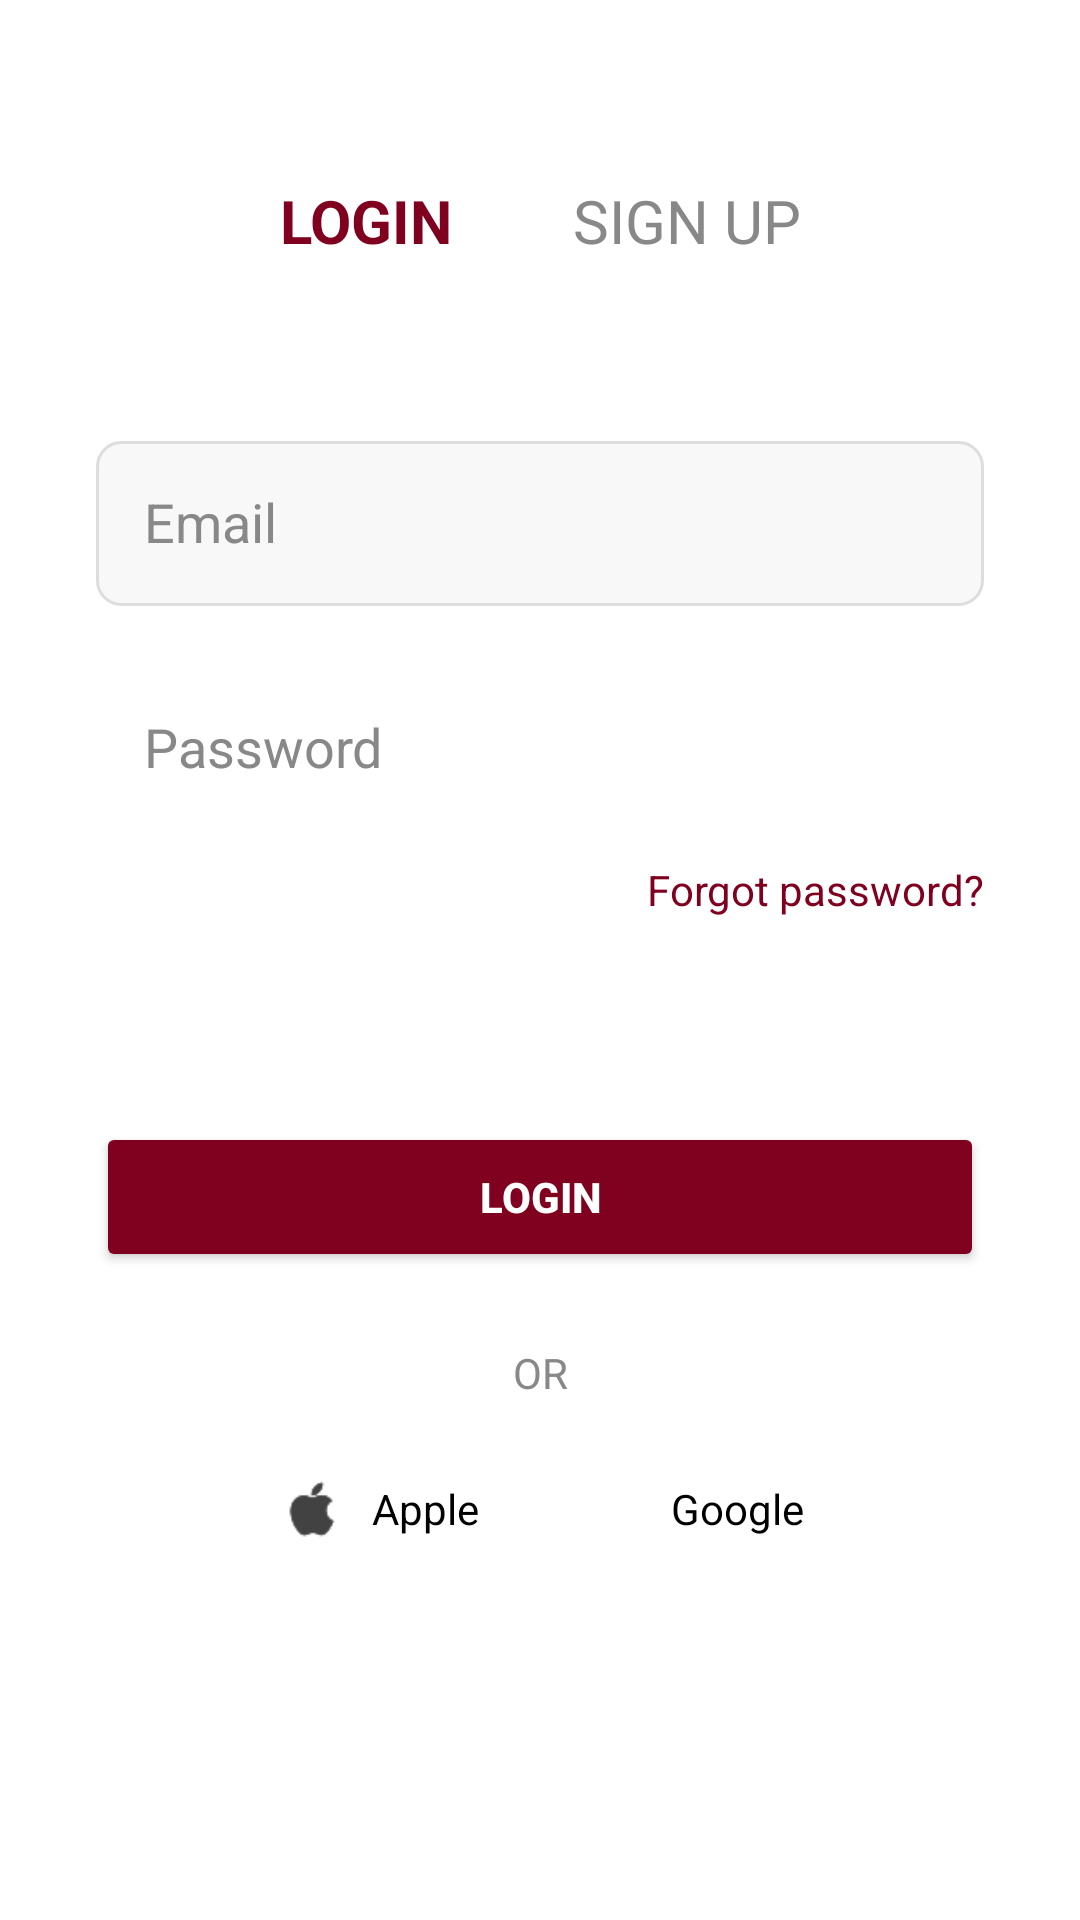

Here is an Android app screen rendered from its layout file. Give the layout XML and the strings, colors and styles it references.
<!-- AndroidManifest.xml: application theme Theme.SplitSmart20 -->
<!-- res/layout/activity_login.xml -->
<?xml version="1.0" encoding="utf-8"?>
<androidx.constraintlayout.widget.ConstraintLayout xmlns:android="http://schemas.android.com/apk/res/android"
    xmlns:app="http://schemas.android.com/apk/res-auto"
    xmlns:tools="http://schemas.android.com/tools"
    android:layout_width="match_parent"
    android:layout_height="match_parent"
    android:background="@color/background"
    tools:context=".LoginActivity">

    
    <LinearLayout
        android:id="@+id/header"
        android:layout_width="wrap_content"
        android:layout_height="wrap_content"
        android:orientation="horizontal"
        app:layout_constraintTop_toTopOf="parent"
        android:layout_marginTop="60dp"
        app:layout_constraintStart_toStartOf="parent"
        app:layout_constraintEnd_toEndOf="parent">

        <TextView
            android:id="@+id/loginTitle"
            android:layout_width="wrap_content"
            android:layout_height="wrap_content"
            android:text="LOGIN"
            android:textSize="20sp"
            android:textStyle="bold"
            android:textColor="#800020"
            android:layout_marginEnd="40dp" />

        <TextView
            android:id="@+id/signupTitle"
            android:layout_width="wrap_content"
            android:layout_height="wrap_content"
            android:text="SIGN UP"
            android:textSize="20sp"
            android:textColor="@color/text_secondary" />

    </LinearLayout>

    
    <EditText
        android:id="@+id/etEmail"
        android:layout_width="0dp"
        android:layout_height="55dp"
        android:hint="Email"
        android:padding="16dp"
        android:inputType="textEmailAddress"
        android:background="@drawable/input_bg"
        android:textColorHint="@color/text_secondary"
        android:textColor="@color/text_primary"
        app:layout_constraintTop_toBottomOf="@id/header"
        app:layout_constraintStart_toStartOf="parent"
        app:layout_constraintEnd_toEndOf="parent"
        android:layout_marginTop="60dp"
        android:layout_marginStart="32dp"
        android:layout_marginEnd="32dp" />

    
    <EditText
        android:id="@+id/etPassword"
        android:layout_width="0dp"
        android:layout_height="55dp"
        android:hint="Password"
        android:padding="16dp"
        android:inputType="textPassword"
        android:background="@drawable/password_bg"
        android:textColorHint="@color/text_secondary"
        android:textColor="@color/text_primary"
        app:layout_constraintTop_toBottomOf="@id/etEmail"
        app:layout_constraintStart_toStartOf="parent"
        app:layout_constraintEnd_toEndOf="parent"
        android:layout_marginTop="20dp"
        android:layout_marginStart="32dp"
        android:layout_marginEnd="32dp" />

    
    <TextView
        android:id="@+id/forgotPassword"
        android:layout_width="wrap_content"
        android:layout_height="wrap_content"
        android:text="Forgot password?"
        android:textColor="#800020"
        android:textSize="14sp"
        app:layout_constraintTop_toBottomOf="@id/etPassword"
        app:layout_constraintEnd_toEndOf="parent"
        android:layout_marginTop="10dp"
        android:layout_marginEnd="32dp" />

    

    
    <Button
        android:id="@+id/btnLogin"
        android:layout_width="0dp"
        android:layout_height="50dp"
        android:layout_marginStart="32dp"
        android:layout_marginTop="68dp"
        android:layout_marginEnd="32dp"
        android:backgroundTint="#800020"
        android:text="Login"
        android:textColor="@color/white"
        android:textStyle="bold"
        app:layout_constraintEnd_toEndOf="parent"
        app:layout_constraintHorizontal_bias="1.0"
        app:layout_constraintStart_toStartOf="parent"
        app:layout_constraintTop_toBottomOf="@id/forgotPassword" />

    <TextView
        android:id="@+id/orText"
        android:layout_width="wrap_content"
        android:layout_height="wrap_content"
        android:text="OR"
        android:textSize="14sp"
        android:textColor="@color/text_secondary"
        app:layout_constraintTop_toBottomOf="@id/btnLogin"
        app:layout_constraintStart_toStartOf="parent"
        app:layout_constraintEnd_toEndOf="parent"
        android:layout_marginTop="24dp" />

    
    <LinearLayout
        android:id="@+id/socialLoginLayout"
        android:layout_width="wrap_content"
        android:layout_height="wrap_content"
        android:orientation="horizontal"
        android:gravity="center"
        app:layout_constraintTop_toBottomOf="@id/orText"
        app:layout_constraintStart_toStartOf="parent"
        app:layout_constraintEnd_toEndOf="parent"
        android:layout_marginTop="24dp">

        
        <LinearLayout
            android:id="@+id/btnAppleLogin"
            android:layout_width="wrap_content"
            android:layout_height="wrap_content"
            android:orientation="horizontal"
            android:layout_marginEnd="32dp"
            android:gravity="center_vertical"
            android:clickable="true"
            android:focusable="true"
            android:background="?attr/selectableItemBackground">

            <ImageView
                android:layout_width="24dp"
                android:layout_height="24dp"
                android:src="@drawable/ic_apple"
                android:contentDescription="Apple login" />

            <TextView
                android:layout_width="wrap_content"
                android:layout_height="wrap_content"
                android:text="Apple"
                android:layout_marginStart="8dp"
                android:textSize="14sp"
                android:textColor="@color/text_primary" />
        </LinearLayout>

        
        <LinearLayout
            android:id="@+id/btnGoogleLogin"
            android:layout_width="wrap_content"
            android:layout_height="wrap_content"
            android:orientation="horizontal"
            android:gravity="center_vertical"
            android:clickable="true"
            android:focusable="true"
            android:background="?attr/selectableItemBackground">

            <ImageView
                android:layout_width="24dp"
                android:layout_height="24dp"
                android:src="@drawable/ic_google"
                android:contentDescription="Google login" />

            <TextView
                android:layout_width="wrap_content"
                android:layout_height="wrap_content"
                android:text="Google"
                android:layout_marginStart="8dp"
                android:textSize="14sp"
                android:textColor="@color/text_primary" />
        </LinearLayout>
    </LinearLayout>

</androidx.constraintlayout.widget.ConstraintLayout>
<!-- resources referenced by this layout -->
<resources>
  <color name="background">#FFFFFF</color>
  <color name="text_primary">#000000</color>
  <color name="text_secondary">#888888</color>
  <color name="white">#FFFFFFFF</color>
  <!-- drawable ic_apple: png bitmap (drawable, 1040 bytes) -->
  <!-- drawable input_bg (drawable) -->
  <?xml version="1.0" encoding="utf-8"?>
  <shape xmlns:android="http://schemas.android.com/apk/res/android">
      <solid android:color="@color/input_background" />
      <stroke android:width="1dp" android:color="@color/divider" />
      <corners android:radius="8dp" />
  </shape>
  <style name="Theme.SplitSmart20" parent="Base.Theme.SplitSmart20" />
  <color name="input_background">#F8F8F8</color>
  <color name="divider">#DDDDDD</color>
  <style name="Base.Theme.SplitSmart20" parent="Theme.Material3.DayNight.NoActionBar">
          
          
      </style>
</resources>
